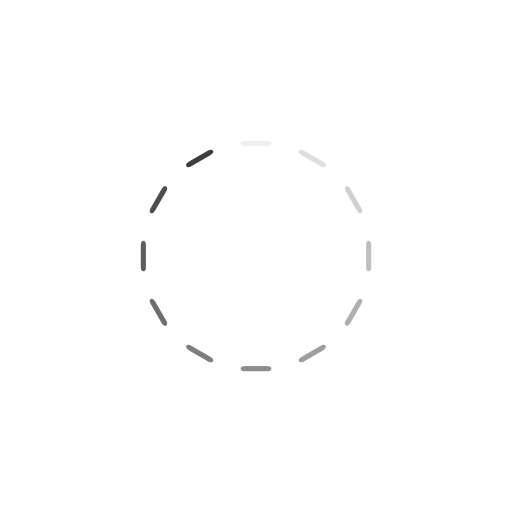
t = 0.00 s
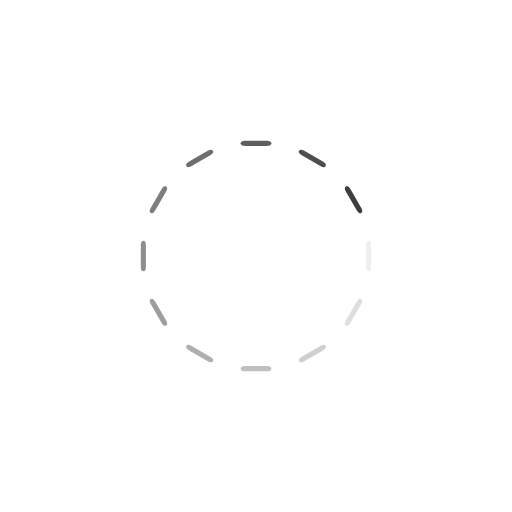
t = 0.25 s
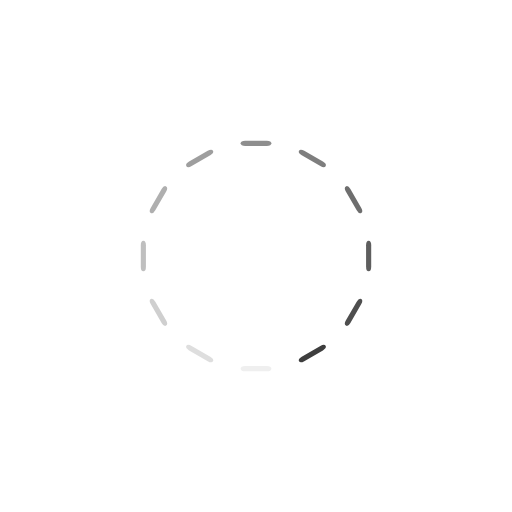
t = 0.50 s
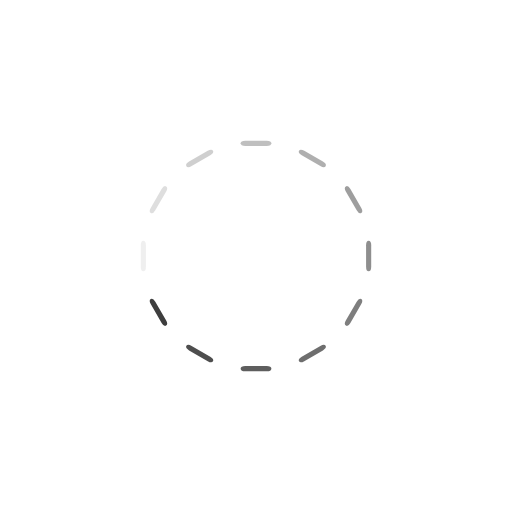
t = 0.75 s

The animated SVG that drew these frames (rendered in a browser with its animation timeline set to each time). Animation: 12 SMIL elements (animate=12); one cycle of 1.00 s, repeats indefinitely.

<?xml version="1.0" encoding="utf-8"?>
<svg xmlns="http://www.w3.org/2000/svg" xmlns:xlink="http://www.w3.org/1999/xlink" style="margin: auto; background: rgb(255, 255, 255); display: block; shape-rendering: auto;" width="200px" height="200px" viewBox="0 0 100 100" preserveAspectRatio="xMidYMid">
<g transform="rotate(0 50 50)">
  <rect x="47" y="27.5" rx="0.9" ry="0.5" width="6" height="1" fill="#3e3e3e">
    <animate attributeName="opacity" values="1;0" keyTimes="0;1" dur="1s" begin="-0.9166666666666666s" repeatCount="indefinite"></animate>
  </rect>
</g><g transform="rotate(30 50 50)">
  <rect x="47" y="27.5" rx="0.9" ry="0.5" width="6" height="1" fill="#3e3e3e">
    <animate attributeName="opacity" values="1;0" keyTimes="0;1" dur="1s" begin="-0.8333333333333334s" repeatCount="indefinite"></animate>
  </rect>
</g><g transform="rotate(60 50 50)">
  <rect x="47" y="27.5" rx="0.9" ry="0.5" width="6" height="1" fill="#3e3e3e">
    <animate attributeName="opacity" values="1;0" keyTimes="0;1" dur="1s" begin="-0.75s" repeatCount="indefinite"></animate>
  </rect>
</g><g transform="rotate(90 50 50)">
  <rect x="47" y="27.5" rx="0.9" ry="0.5" width="6" height="1" fill="#3e3e3e">
    <animate attributeName="opacity" values="1;0" keyTimes="0;1" dur="1s" begin="-0.6666666666666666s" repeatCount="indefinite"></animate>
  </rect>
</g><g transform="rotate(120 50 50)">
  <rect x="47" y="27.5" rx="0.9" ry="0.5" width="6" height="1" fill="#3e3e3e">
    <animate attributeName="opacity" values="1;0" keyTimes="0;1" dur="1s" begin="-0.5833333333333334s" repeatCount="indefinite"></animate>
  </rect>
</g><g transform="rotate(150 50 50)">
  <rect x="47" y="27.5" rx="0.9" ry="0.5" width="6" height="1" fill="#3e3e3e">
    <animate attributeName="opacity" values="1;0" keyTimes="0;1" dur="1s" begin="-0.5s" repeatCount="indefinite"></animate>
  </rect>
</g><g transform="rotate(180 50 50)">
  <rect x="47" y="27.5" rx="0.9" ry="0.5" width="6" height="1" fill="#3e3e3e">
    <animate attributeName="opacity" values="1;0" keyTimes="0;1" dur="1s" begin="-0.4166666666666667s" repeatCount="indefinite"></animate>
  </rect>
</g><g transform="rotate(210 50 50)">
  <rect x="47" y="27.5" rx="0.9" ry="0.5" width="6" height="1" fill="#3e3e3e">
    <animate attributeName="opacity" values="1;0" keyTimes="0;1" dur="1s" begin="-0.3333333333333333s" repeatCount="indefinite"></animate>
  </rect>
</g><g transform="rotate(240 50 50)">
  <rect x="47" y="27.5" rx="0.9" ry="0.5" width="6" height="1" fill="#3e3e3e">
    <animate attributeName="opacity" values="1;0" keyTimes="0;1" dur="1s" begin="-0.25s" repeatCount="indefinite"></animate>
  </rect>
</g><g transform="rotate(270 50 50)">
  <rect x="47" y="27.5" rx="0.9" ry="0.5" width="6" height="1" fill="#3e3e3e">
    <animate attributeName="opacity" values="1;0" keyTimes="0;1" dur="1s" begin="-0.16666666666666666s" repeatCount="indefinite"></animate>
  </rect>
</g><g transform="rotate(300 50 50)">
  <rect x="47" y="27.5" rx="0.9" ry="0.5" width="6" height="1" fill="#3e3e3e">
    <animate attributeName="opacity" values="1;0" keyTimes="0;1" dur="1s" begin="-0.08333333333333333s" repeatCount="indefinite"></animate>
  </rect>
</g><g transform="rotate(330 50 50)">
  <rect x="47" y="27.5" rx="0.9" ry="0.5" width="6" height="1" fill="#3e3e3e">
    <animate attributeName="opacity" values="1;0" keyTimes="0;1" dur="1s" begin="0s" repeatCount="indefinite"></animate>
  </rect>
</g>
<!-- [ldio] generated by https://loading.io/ --></svg>
